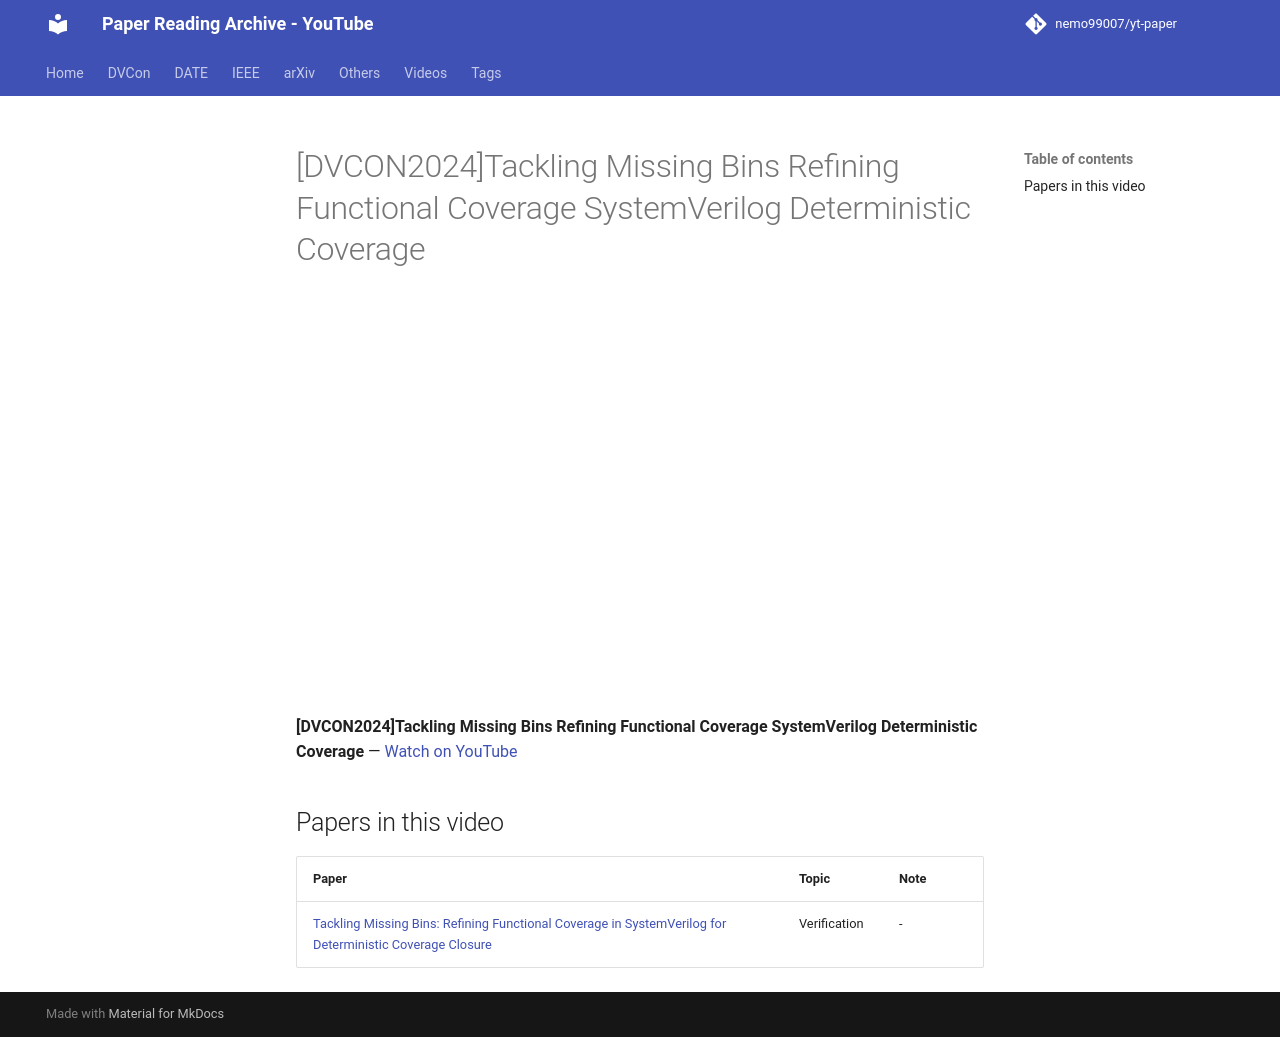

repository: nemo99007/yt-paper · page: videos/k6SKMWnJP-g/index.html · generator: mkdocs

---
title: '[DVCON2024]Tackling Missing Bins Refining Functional Coverage SystemVerilog Deterministic Coverage'
video_id: k6SKMWnJP-g
video_url: https://www.youtube.com/watch?v=k6SKMWnJP-g
resources:
- ref-20261018-4d5c
---


<!-- generated by yt-paper; edits will be overwritten -->

# [DVCON2024]Tackling Missing Bins Refining Functional Coverage SystemVerilog Deterministic Coverage

<div class="video-wrapper"><iframe src="https://www.youtube-nocookie.com/embed/k6SKMWnJP-g" title="[DVCON2024]Tackling Missing Bins Refining Functional Coverage SystemVerilog Deterministic Coverage" loading="lazy" allow="accelerometer; clipboard-write; encrypted-media; gyroscope; picture-in-picture; web-share" referrerpolicy="strict-origin-when-cross-origin" allowfullscreen></iframe></div>

**[DVCON2024]Tackling Missing Bins Refining Functional Coverage SystemVerilog Deterministic Coverage** — [Watch on YouTube](https://www.youtube.com/watch?v=k6SKMWnJP-g)

## Papers in this video

| Paper | Topic | Note |
|---|---|---|
| [Tackling Missing Bins: Refining Functional Coverage in SystemVerilog for Deterministic Coverage Closure](../papers/ref-20261018-4d5c-tackling-missing-bins-refining-functional-coverage-in-system.md) | Verification | - |
